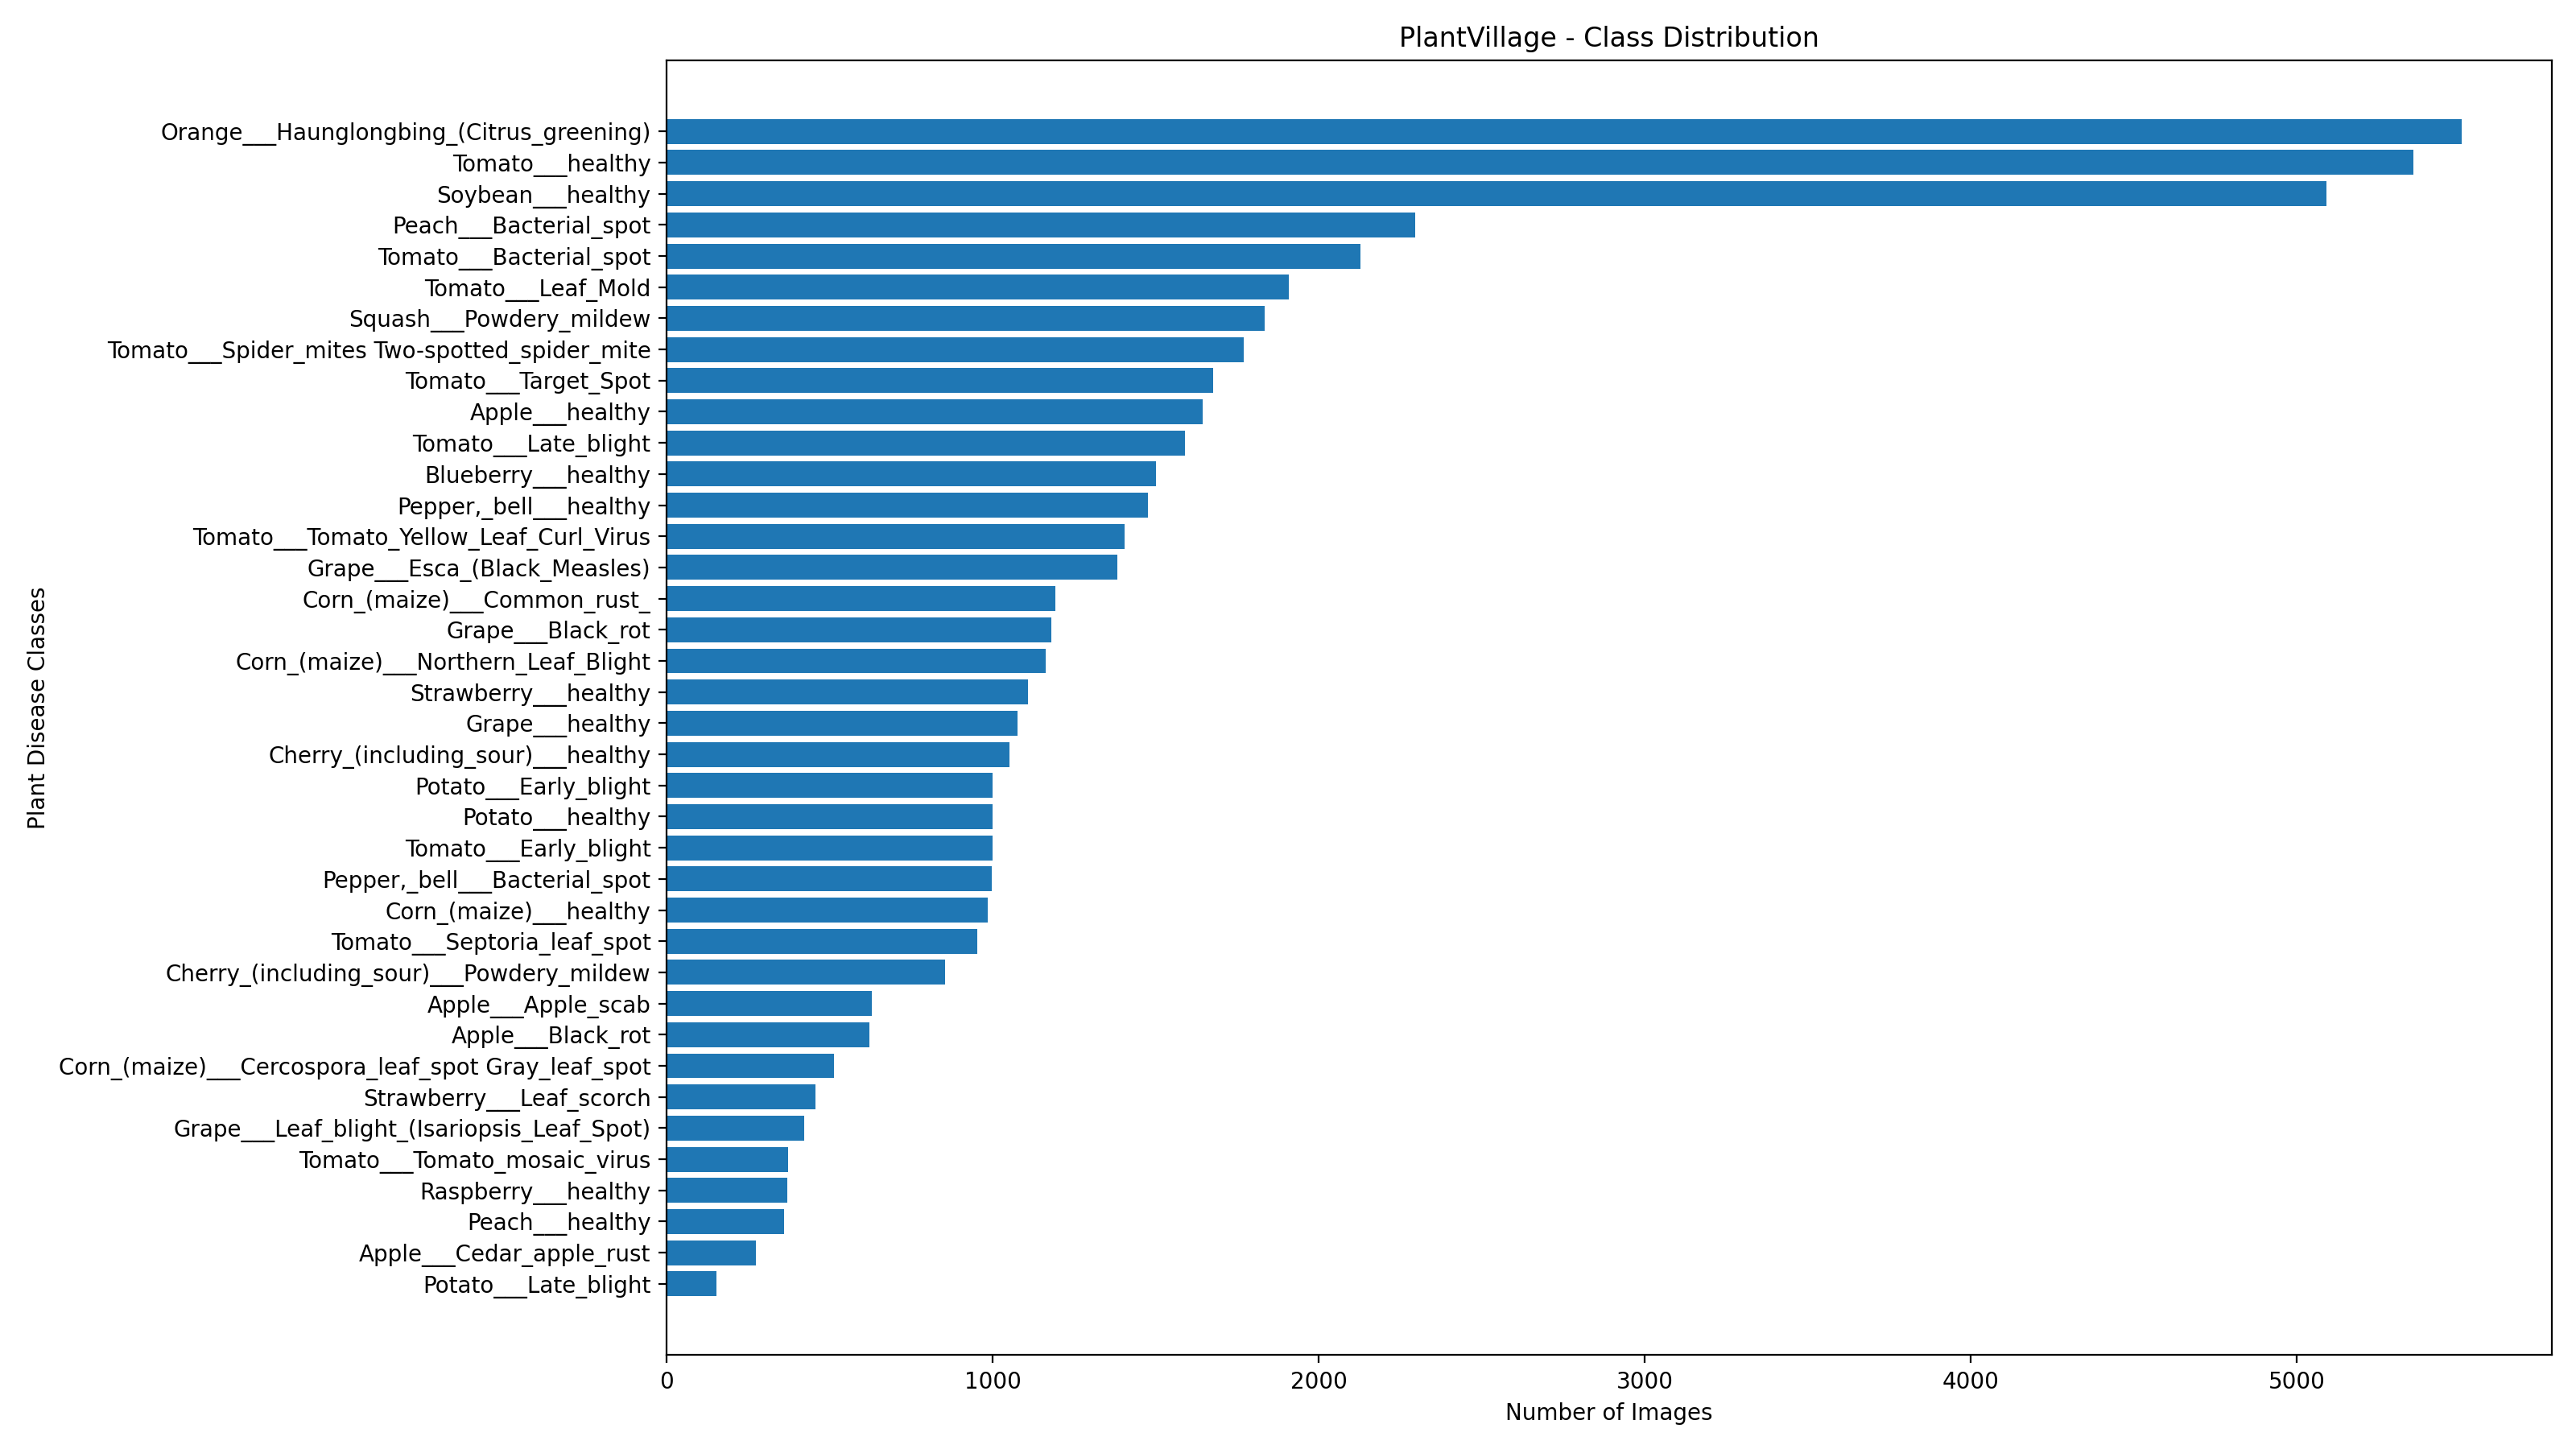

The file beside this chart, header and first rows:
label_id, class_name, image_count, percentage
0, Apple___Apple_scab, 630, 1.16
1, Apple___Black_rot, 621, 1.14
2, Apple___Cedar_apple_rust, 275, 0.51
3, Apple___healthy, 1645, 3.03
4, Blueberry___healthy, 1502, 2.77
5, Cherry_(including_sour)___Powdery_mildew, 854, 1.57
6, Cherry_(including_sour)___healthy, 1052, 1.94
7, Corn_(maize)___Cercospora_leaf_spot Gray…, 513, 0.94
8, Corn_(maize)___Common_rust_, 1192, 2.2
9, Corn_(maize)___Northern_Leaf_Blight, 1162, 2.14
10, Corn_(maize)___healthy, 985, 1.81
11, Grape___Black_rot, 1180, 2.17
12, Grape___Esca_(Black_Measles), 1383, 2.55
13, Grape___Leaf_blight_(Isariopsis_Leaf_Spo…, 423, 0.78
14, Grape___healthy, 1076, 1.98
15, Orange___Haunglongbing_(Citrus_greening), 5507, 10.14
16, Peach___Bacterial_spot, 2297, 4.23
17, Peach___healthy, 360, 0.66
18, Pepper,_bell___Bacterial_spot, 997, 1.84
19, Pepper,_bell___healthy, 1477, 2.72
20, Potato___Early_blight, 1000, 1.84
21, Potato___Late_blight, 152, 0.28
22, Potato___healthy, 1000, 1.84
23, Raspberry___healthy, 371, 0.68
24, Soybean___healthy, 5090, 9.37
25, Squash___Powdery_mildew, 1835, 3.38
26, Strawberry___Leaf_scorch, 456, 0.84
27, Strawberry___healthy, 1109, 2.04
28, Tomato___Bacterial_spot, 2127, 3.92
29, Tomato___Early_blight, 1000, 1.84
30, Tomato___Late_blight, 1591, 2.93
31, Tomato___Leaf_Mold, 1908, 3.51
32, Tomato___Septoria_leaf_spot, 952, 1.75
33, Tomato___Spider_mites Two-spotted_spider…, 1771, 3.26
34, Tomato___Target_Spot, 1676, 3.09
35, Tomato___Tomato_Yellow_Leaf_Curl_Virus, 1404, 2.59
36, Tomato___Tomato_mosaic_virus, 373, 0.69
37, Tomato___healthy, 5357, 9.87
